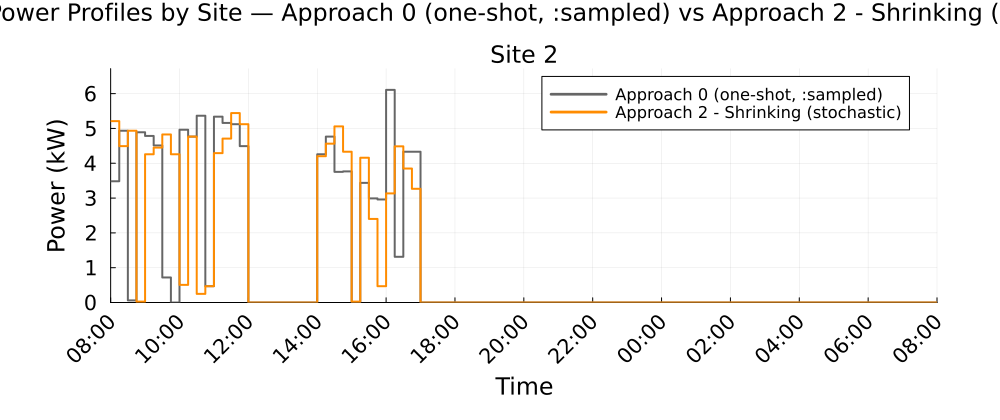

The file beside this chart, header and first rows:
Time_Period, Clock, Site_2_A0_kW, Site_2_A2S_kW
1, 08:00, 3.483, 5.21
2, 08:15, 4.935, 4.492
3, 08:30, 0.061, 4.935
4, 08:45, 4.891, 0.0264
5, 09:00, 4.784, 4.258
6, 09:15, 4.512, 4.45
7, 09:30, 0.7188, 4.828
8, 09:45, 0.0, 4.258
9, 10:00, 4.963, 0.5059
10, 10:15, 4.765, 4.765
11, 10:30, 5.366, 0.2481
12, 10:45, 0.4689, 0.4689
13, 11:00, 5.339, 4.291
14, 11:15, 5.158, 4.709
15, 11:30, 5.123, 5.441
16, 11:45, 4.492, 5.123
17, 12:00, 0.0, 0.0
18, 12:15, 0.0, 0.0
19, 12:30, 0.0, 0.0
20, 12:45, 0.0, 0.0
21, 13:00, 0.0, 0.0
22, 13:15, 0.0, 0.0
23, 13:30, 0.0, 0.0
24, 13:45, 0.0, 0.0
25, 14:00, 4.258, 4.203
26, 14:15, 4.765, 4.563
27, 14:30, 3.753, 5.059
28, 14:45, 3.766, 4.332
29, 15:00, 0.0, 0.0264
30, 15:15, 3.437, 4.159
31, 15:30, 2.99, 2.402
32, 15:45, 2.96, 0.4689
33, 16:00, 6.108, 3.134
34, 16:15, 1.313, 4.486
35, 16:30, 4.332, 3.849
36, 16:45, 4.332, 3.265
37, 17:00, 0.0, 0.0
38, 17:15, 0.0, 0.0
39, 17:30, 0.0, 0.0
40, 17:45, 0.0, 0.0
41, 18:00, 0.0, 0.0
42, 18:15, 0.0, 0.0
43, 18:30, 0.0, 0.0
44, 18:45, 0.0, 0.0
45, 19:00, 0.0, 0.0
46, 19:15, 0.0, 0.0
47, 19:30, 0.0, 0.0
48, 19:45, 0.0, 0.0
49, 20:00, 0.0, 0.0
50, 20:15, 0.0, 0.0
51, 20:30, 0.0, 0.0
52, 20:45, 0.0, 0.0
53, 21:00, 0.0, 0.0
54, 21:15, 0.0, 0.0
55, 21:30, 0.0, 0.0
56, 21:45, 0.0, 0.0
57, 22:00, 0.0, 0.0
58, 22:15, 0.0, 0.0
59, 22:30, 0.0, 0.0
60, 22:45, 0.0, 0.0
... 36 more rows
